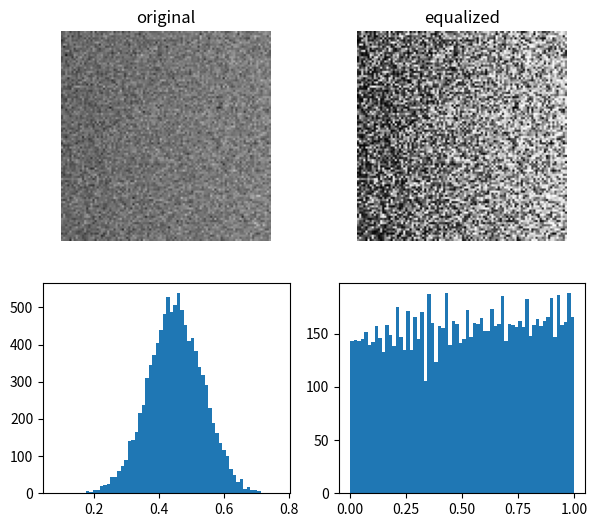

The matplotlib source for this figure:
# Contrast stretching: an image before and after histogram equalization, with both histograms.
import numpy as np
import matplotlib.pyplot as plt

rng = np.random.default_rng(4)
img = np.clip(rng.normal(0.4, 0.08, (100, 100)) + np.linspace(0, 0.1, 100), 0, 1)
hist, bins = np.histogram(img, bins=256, range=(0, 1))
cdf = hist.cumsum() / hist.sum()
eq = np.interp(img.ravel(), bins[:-1], cdf).reshape(img.shape)
fig, axs = plt.subplots(2, 2, figsize=(7, 6))
axs[0, 0].imshow(img, cmap="gray", vmin=0, vmax=1)
axs[0, 1].imshow(eq, cmap="gray", vmin=0, vmax=1)
axs[1, 0].hist(img.ravel(), bins=64)
axs[1, 1].hist(eq.ravel(), bins=64)
for ax, t in zip(axs[0], ["original", "equalized"]):
    ax.set_title(t)
    ax.axis("off")
print(round(float(eq.std()), 4))
fig.savefig("equalized.png")
